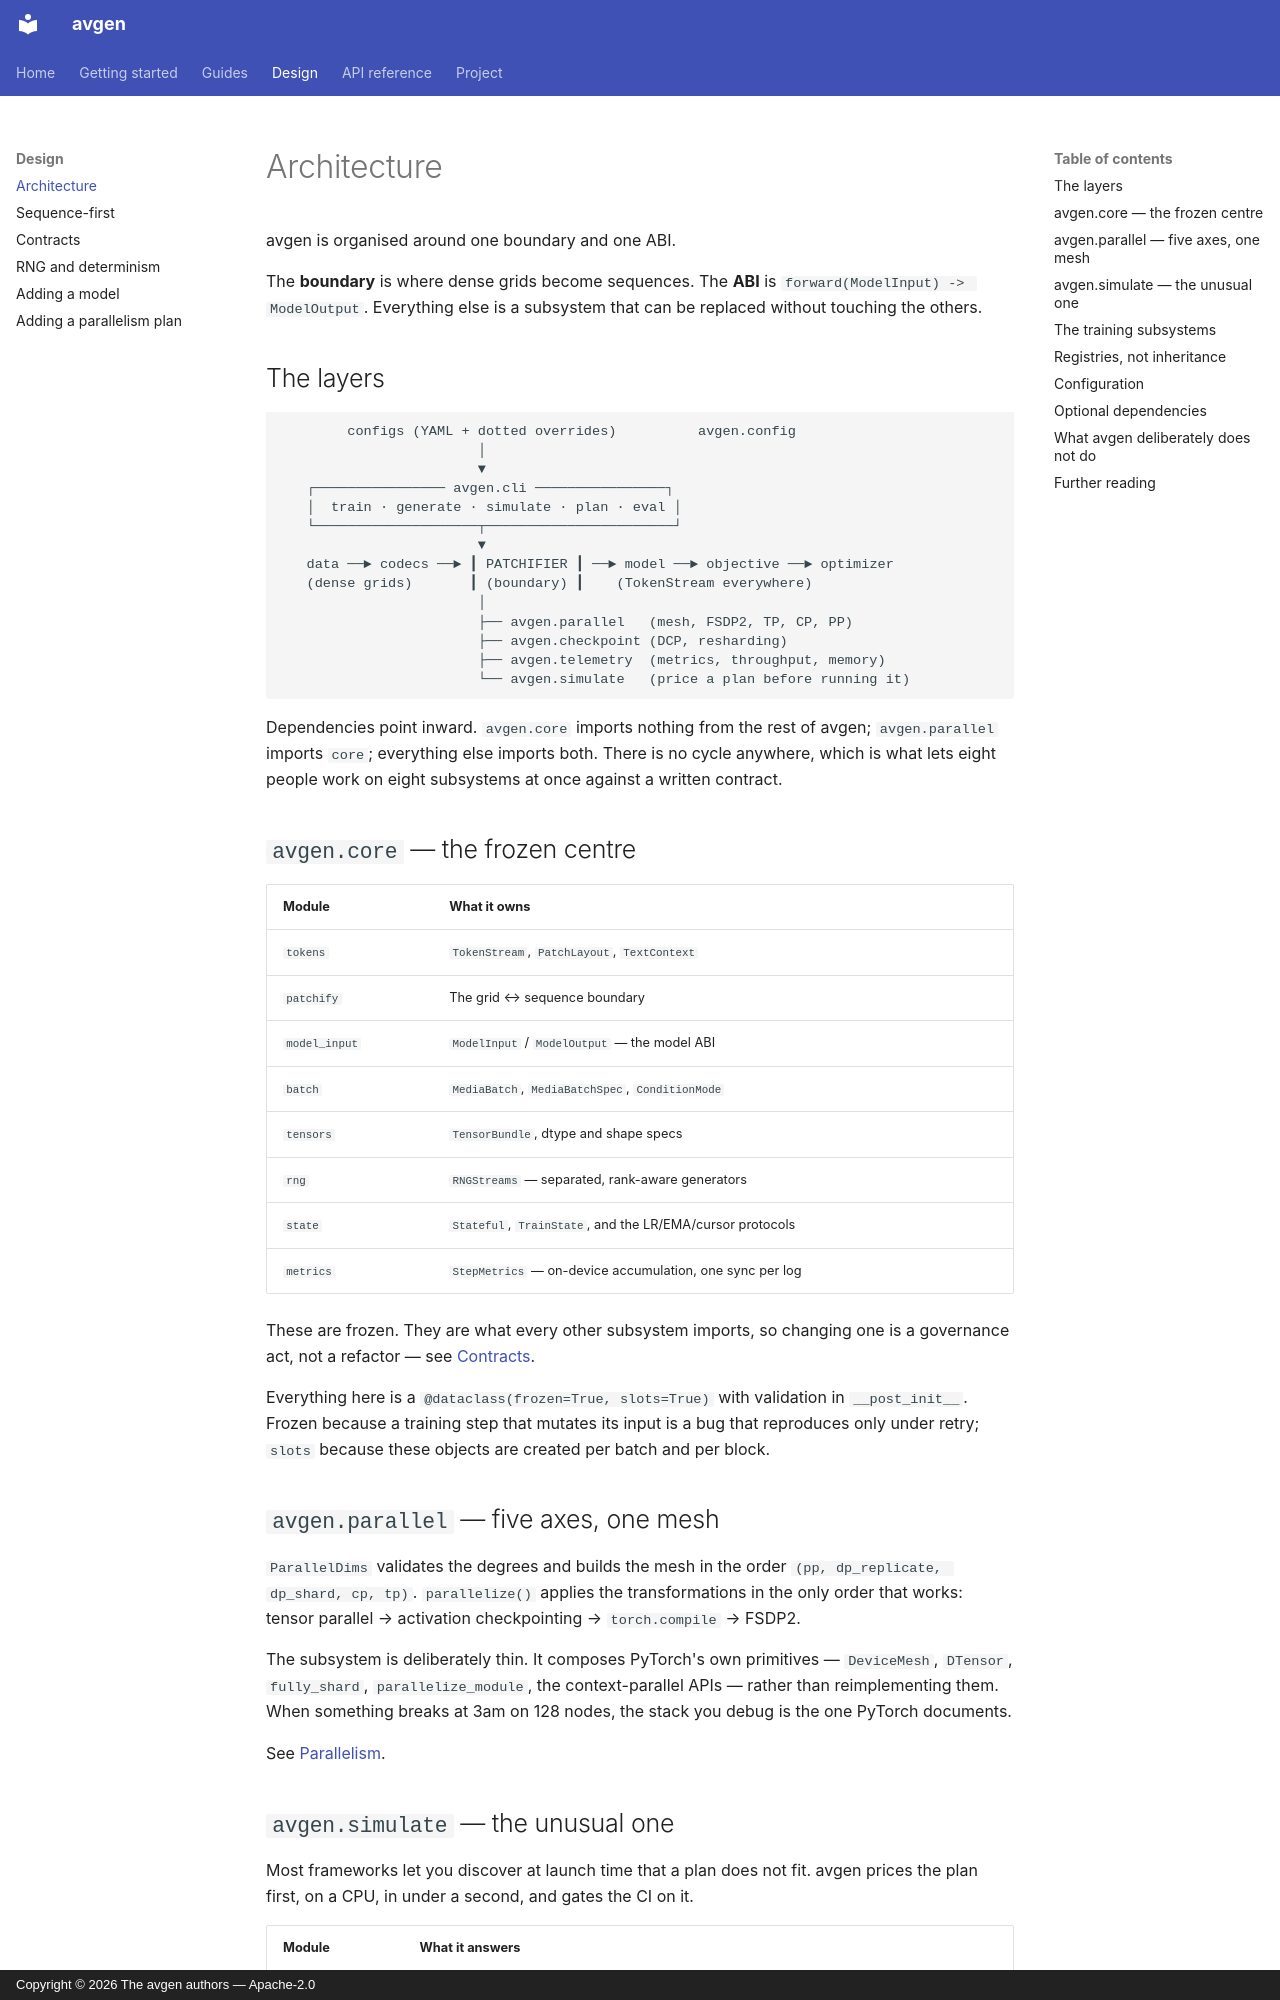

repository: thesvj/avgen · page: design/architecture/index.html · generator: mkdocs · copyright: Copyright © 2026 The avgen authors — Apache-2.0

# Architecture

avgen is organised around one boundary and one ABI.

The **boundary** is where dense grids become sequences. The **ABI** is
`forward(ModelInput) -> ModelOutput`. Everything else is a subsystem that can be
replaced without touching the others.

## The layers

```text
        configs (YAML + dotted overrides)          avgen.config
                        │
                        ▼
   ┌──────────────── avgen.cli ────────────────┐
   │  train · generate · simulate · plan · eval │
   └────────────────────┬───────────────────────┘
                        ▼
   data ──► codecs ──► ┃ PATCHIFIER ┃ ──► model ──► objective ──► optimizer
   (dense grids)       ┃ (boundary) ┃    (TokenStream everywhere)
                        │
                        ├── avgen.parallel   (mesh, FSDP2, TP, CP, PP)
                        ├── avgen.checkpoint (DCP, resharding)
                        ├── avgen.telemetry  (metrics, throughput, memory)
                        └── avgen.simulate   (price a plan before running it)
```

Dependencies point inward. `avgen.core` imports nothing from the rest of avgen;
`avgen.parallel` imports `core`; everything else imports both. There is no cycle
anywhere, which is what lets eight people work on eight subsystems at once
against a written contract.

## `avgen.core` — the frozen centre

| Module | What it owns |
|---|---|
| `tokens` | `TokenStream`, `PatchLayout`, `TextContext` |
| `patchify` | The grid ↔ sequence boundary |
| `model_input` | `ModelInput` / `ModelOutput` — the model ABI |
| `batch` | `MediaBatch`, `MediaBatchSpec`, `ConditionMode` |
| `tensors` | `TensorBundle`, dtype and shape specs |
| `rng` | `RNGStreams` — separated, rank-aware generators |
| `state` | `Stateful`, `TrainState`, and the LR/EMA/cursor protocols |
| `metrics` | `StepMetrics` — on-device accumulation, one sync per log |

These are frozen. They are what every other subsystem imports, so changing one
is a governance act, not a refactor — see
[Contracts](contracts.md).

Everything here is a `@dataclass(frozen=True, slots=True)` with validation in
`__post_init__`. Frozen because a training step that mutates its input is a bug
that reproduces only under retry; `slots` because these objects are created per
batch and per block.

## `avgen.parallel` — five axes, one mesh

`ParallelDims` validates the degrees and builds the mesh in the order
`(pp, dp_replicate, dp_shard, cp, tp)`. `parallelize()` applies the
transformations in the only order that works: tensor parallel → activation
checkpointing → `torch.compile` → FSDP2.

The subsystem is deliberately thin. It composes PyTorch's own primitives —
`DeviceMesh`, `DTensor`, `fully_shard`, `parallelize_module`, the
context-parallel APIs — rather than reimplementing them. When something breaks
at 3am on 128 nodes, the stack you debug is the one PyTorch documents.

See [Parallelism](../guides/parallelism.md).
